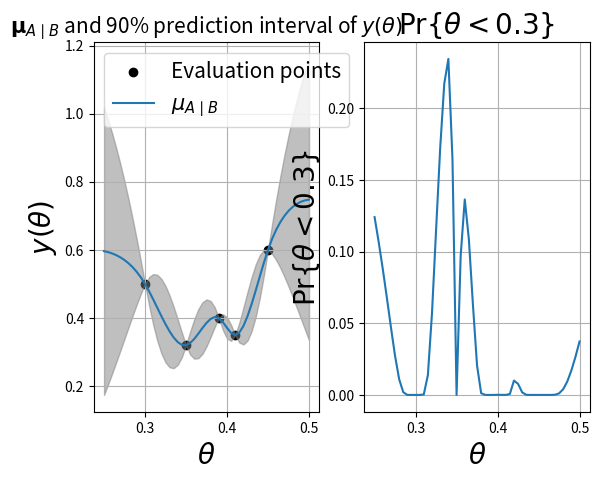
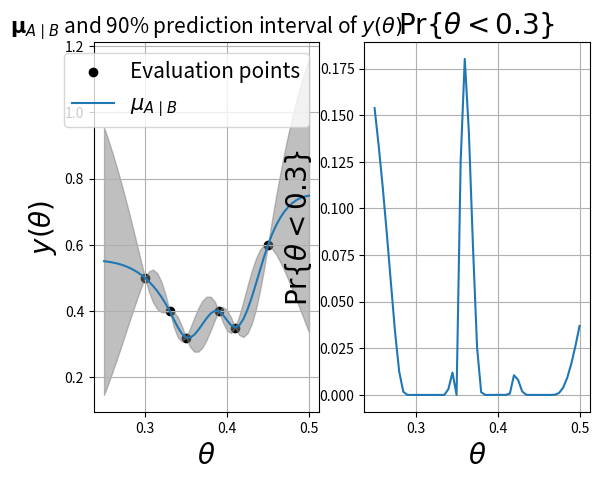

Write the Python code that produced these figures, in order.
import numpy as np
import matplotlib.pyplot as plt
from scipy.stats import norm
from scipy.spatial import distance_matrix as dm

def transpose_1d_arrs(arrs):
    return [arr.reshape(len(arr), 1) for arr in arrs]


def untranspose_1d_arrs(arrs):
    return [arr[:, 0] for arr in arrs]


def matern_15(d):
    return (1 + 15*d)*np.exp(-15*d)


def gauss_process(mu_A, mu_B, t_A, t_B, y_B, corr=matern_15, Var=0.5**2):
    mu_A, mu_B, t_A, t_B, y_B = transpose_1d_arrs([mu_A, mu_B, t_A, t_B, y_B])
    H_list = [dm(t[0], t[1], p=1) for t in [(t_A, t_A), (t_B, t_B), (t_A, t_B)]]
    Sigma_A, Sigma_B, Sigma_AB = [Var * corr(H) for H in H_list]
    Sigma_B_inv = np.linalg.inv(Sigma_B)
    mu_AcB = (mu_A + Sigma_AB @ Sigma_B_inv @ (y_B - mu_B))[:, 0]
    print([np.min(Sigma) for Sigma in [Sigma_A, Sigma_B, Sigma_AB]])
    Sigma_AcB = Sigma_A - Sigma_AB @ Sigma_B_inv @ Sigma_AB.T
    return mu_AcB, Sigma_AcB


def generate_plots(E, t_A, t_B, y_B):
    mu_A, mu_B = E * np.ones_like(t_A), E * np.ones_like(t_B)
    mu_AcB, Sigma_AcB = gauss_process(mu_A, mu_B, t_A, t_B, y_B, matern_15)
    var_A = np.diagonal(Sigma_AcB)
    print(np.min(var_A))
    mu_AcB_l = mu_AcB - np.sqrt(var_A) * 1.645
    mu_AcB_u = mu_AcB + np.sqrt(var_A) * 1.645
    fig, (ax0, ax1) = plt.subplots(1, 2)
    ax0.scatter(t_B, y_B, label="Evaluation points", color='black')
    ax0.plot(t_A, mu_AcB, label=r'$\mu_{A \mid B}$')
    ax0.fill_between(t_A, mu_AcB_l, mu_AcB_u, color="gray", alpha=0.5)
    ax0.set_xlabel(r'$\theta$', size=20)
    ax0.set_ylabel(r'$y(\theta)$', size=20)
    ax0.set_title(r'$\mathbf{\mu}_{A \mid B}$' + " and 90% prediction interval of " r'$y(\theta)$', size=15)
    #ax0.savefig("gp.png")
    ax0.grid()
    ax0.legend(prop={"size": 15})

    ###
    p = norm(loc=mu_AcB, scale=np.sqrt(var_A)).cdf(0.3)
    ax1.plot(t_A, p)
    ax1.set_xlabel(r"$\theta$", size=20)
    ax1.set_ylabel(r'$\mathrm{Pr}\{\theta < 0.3\}$', size=20)
    ax1.set_title(r'$\mathrm{Pr}\{\theta < 0.3\}$', size=20)
    #ax1.savefig("prob_2.png")
    ax1.grid()
    plt.show()

# 5 evaluation points
t_0, t_1, E, n = 0.25, 0.50, 0.5, 51
t_A = np.linspace(t_0, t_1, n)
t_B = np.array([0.3, 0.35, 0.39, 0.41, 0.45])
y_B = np.array([0.5, 0.32, 0.40, 0.35, 0.60])
generate_plots(E, t_A, t_B, y_B)

# 6 evaluation points
t_B = np.array([0.3, 0.33, 0.35, 0.39, 0.41, 0.45])
y_B = np.array([0.5, 0.4, 0.32, 0.40, 0.35, 0.60])
generate_plots(E, t_A, t_B, y_B)
